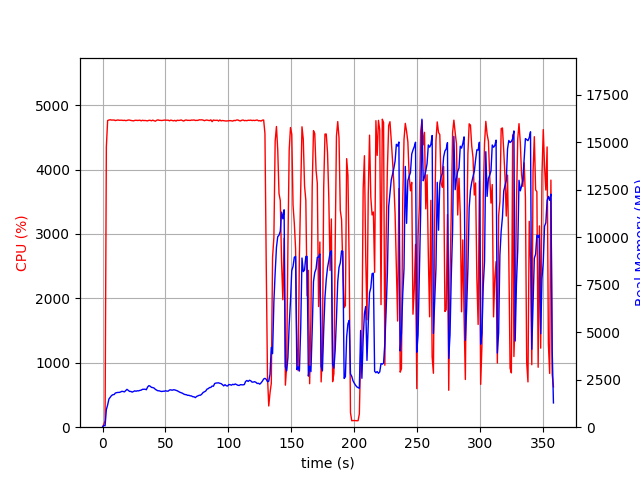

The file beside this chart, header and first rows:
elapsed_time, nproc, cpu, mem_real, mem_virtual
2.6226043701171875e-05, 1, 0.0, 8.68, 364.4
1.006, 1, 45.7, 92.79, 673.4
2.014, 1, 100.3, 77.75, 691.4
3.023, 1, 4353, 927.2, 4924
4.047, 1, 4762, 1172, 5217
5.071, 1, 4770, 1485, 5530
6.096, 1, 4774, 1573, 5634
7.121, 1, 4769, 1664, 5754
8.145, 1, 4770, 1709, 5828
9.17, 1, 4770, 1717, 5889
10.19, 1, 4761, 1797, 6014
11.22, 1, 4765, 1818, 6069
12.24, 1, 4771, 1830, 6122
13.27, 1, 4766, 1830, 6192
14.29, 1, 4766, 1852, 6248
15.32, 1, 4767, 1887, 6342
16.34, 1, 4763, 1879, 6386
17.37, 1, 4766, 1857, 6445
18.39, 1, 4760, 1923, 6493
19.41, 1, 4763, 1991, 6594
20.44, 1, 4770, 1940, 6601
21.46, 1, 4768, 1883, 6633
22.49, 1, 4763, 1882, 6667
23.51, 1, 4760, 1847, 6679
24.54, 1, 4756, 1876, 6741
25.56, 1, 4764, 1912, 6748
26.59, 1, 4766, 1893, 6805
27.61, 1, 4763, 1915, 6848
28.63, 1, 4764, 1912, 6870
29.66, 1, 4768, 1935, 6900
30.68, 1, 4756, 1949, 6907
31.71, 1, 4766, 1992, 6949
32.73, 1, 4761, 1994, 6993
33.76, 1, 4763, 1999, 7010
34.78, 1, 4760, 1972, 7032
35.81, 1, 4756, 2114, 7188
36.83, 1, 4765, 2187, 7246
37.85, 1, 4765, 2155, 7246
38.88, 1, 4757, 2096, 7262
39.9, 1, 4768, 2085, 7262
40.93, 1, 4759, 2058, 7262
41.95, 1, 4751, 1992, 7301
42.98, 1, 4766, 1949, 7301
44, 1, 4772, 1916, 7315
45.03, 1, 4765, 1914, 7327
46.05, 1, 4764, 1890, 7327
47.07, 1, 4762, 1878, 7327
48.1, 1, 4766, 1893, 7343
49.12, 1, 4769, 1893, 7343
50.15, 1, 4767, 1917, 7343
51.17, 1, 4767, 1895, 7369
52.2, 1, 4767, 1900, 7413
53.22, 1, 4757, 1958, 7451
54.25, 1, 4769, 1966, 7451
55.27, 1, 4764, 1944, 7451
56.29, 1, 4757, 1970, 7465
57.32, 1, 4765, 1963, 7475
58.34, 1, 4753, 1937, 7491
59.37, 1, 4766, 1915, 7527
60.39, 1, 4763, 1876, 7542
... 293 more rows
